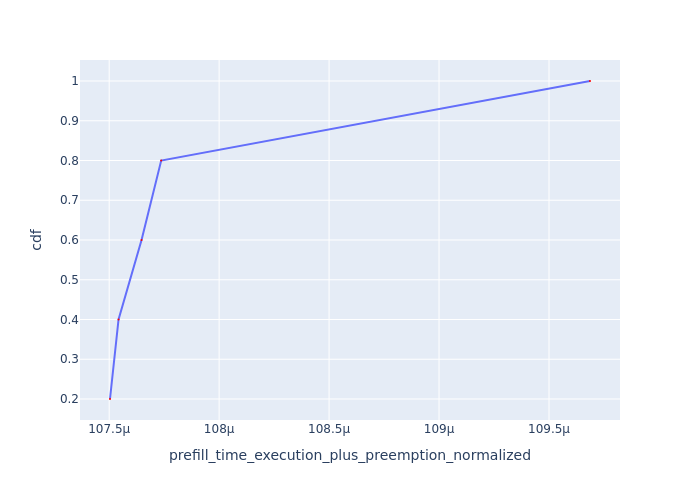

Source data for this figure (header and first rows):
Request Id, prefill_time_execution_plus_preemption_n…, cdf
0_4, 0.0001075, 0.2
0_3, 0.0001075, 0.4
0_2, 0.0001076, 0.6
0_1, 0.0001077, 0.8
0_0, 0.0001097, 1.0
